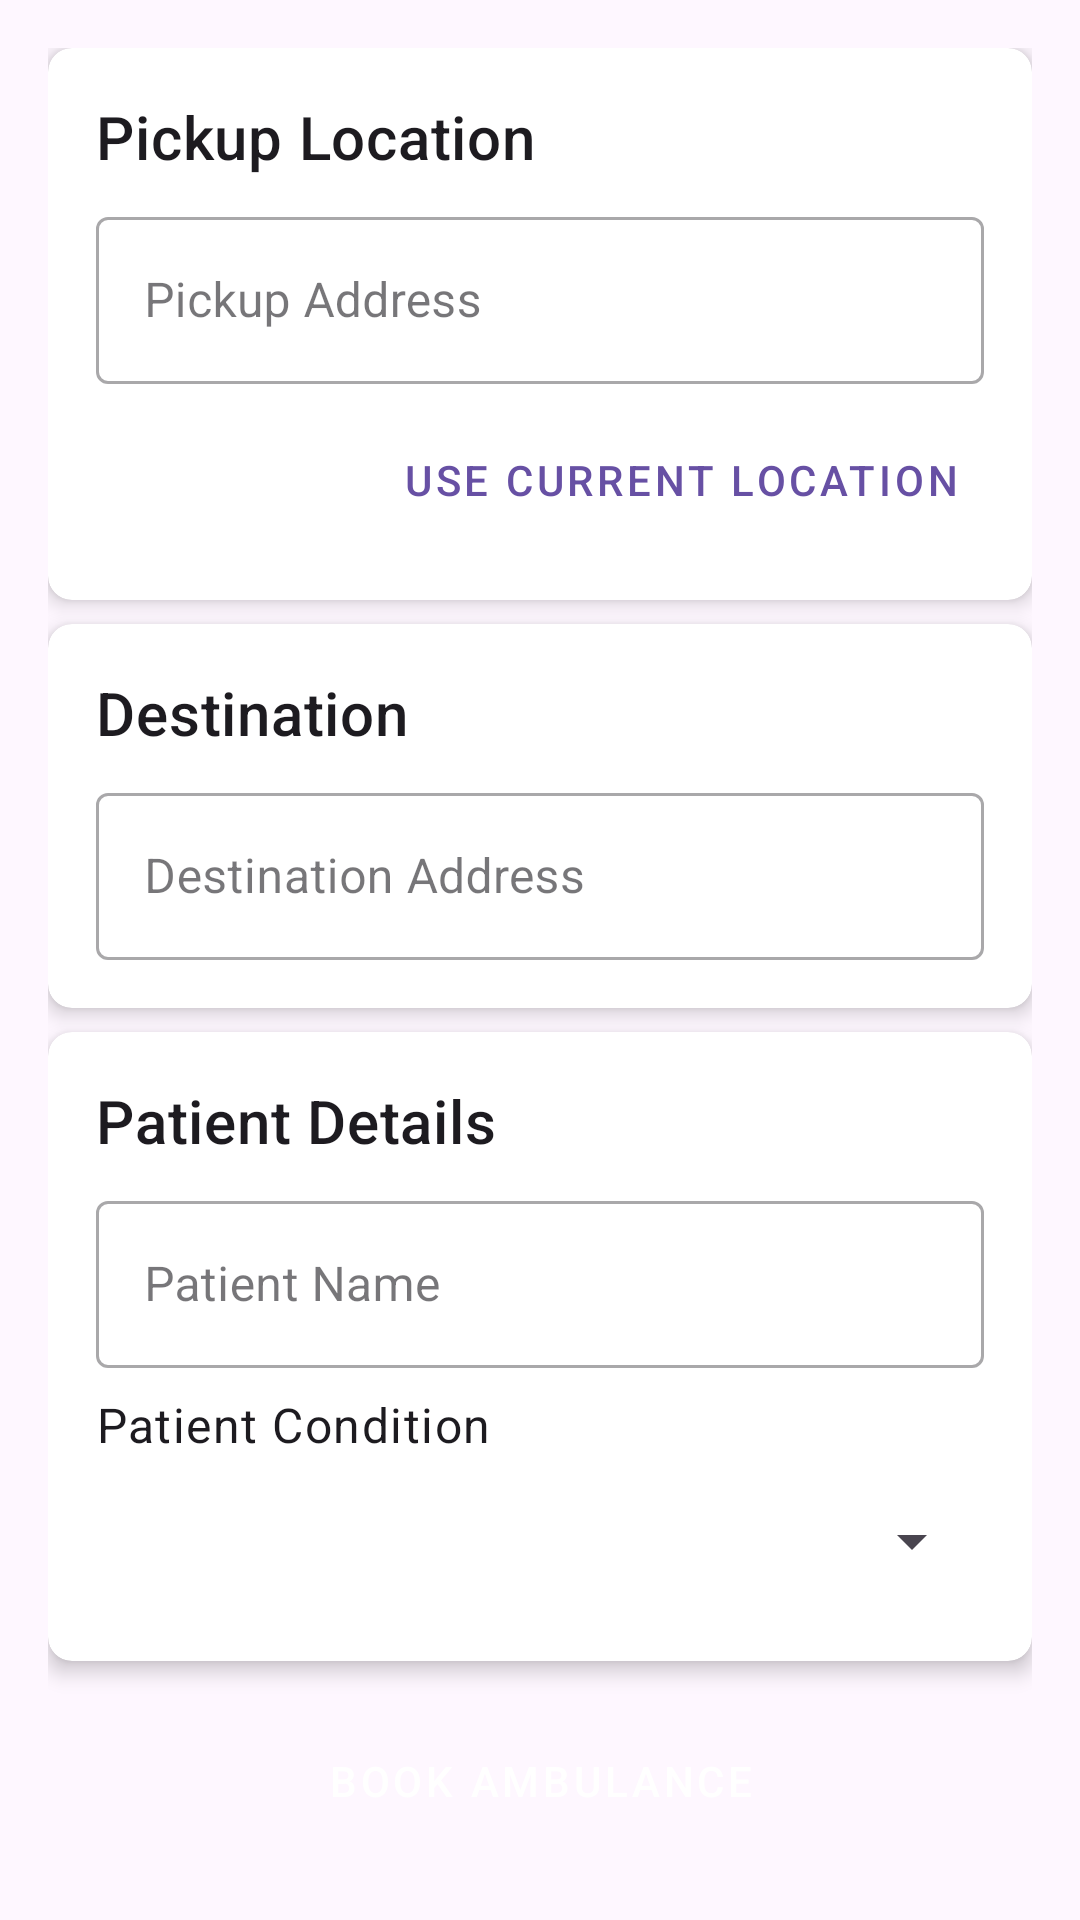

The Android layout XML behind this screen, and the referenced resources:
<!-- AndroidManifest.xml: application theme Theme.AmbulanceBookingSystem -->
<!-- res/layout/fragment_booking.xml -->
<?xml version="1.0" encoding="utf-8"?>
<androidx.core.widget.NestedScrollView xmlns:android="http://schemas.android.com/apk/res/android"
    xmlns:app="http://schemas.android.com/apk/res-auto"
    xmlns:tools="http://schemas.android.com/tools"
    android:layout_width="match_parent"
    android:layout_height="match_parent"
    android:padding="16dp">

    <LinearLayout
        android:layout_width="match_parent"
        android:layout_height="wrap_content"
        android:orientation="vertical">

        
        <androidx.cardview.widget.CardView
            android:id="@+id/card_pickup_location"
            android:layout_width="match_parent"
            android:layout_height="wrap_content"
            android:layout_marginBottom="8dp"
            app:cardCornerRadius="8dp"
            app:cardElevation="4dp">

            <LinearLayout
                android:layout_width="match_parent"
                android:layout_height="wrap_content"
                android:orientation="vertical"
                android:padding="16dp">

                <TextView
                    android:layout_width="match_parent"
                    android:layout_height="wrap_content"
                    android:text="Pickup Location"
                    android:textAppearance="?attr/textAppearanceHeadline6" />

                <com.google.android.material.textfield.TextInputLayout
                    android:layout_width="match_parent"
                    android:layout_height="wrap_content"
                    android:layout_marginTop="8dp"
                    android:hint="Pickup Address"
                    style="@style/Widget.MaterialComponents.TextInputLayout.OutlinedBox">

                    <com.google.android.material.textfield.TextInputEditText
                        android:id="@+id/et_pickup_address"
                        android:layout_width="match_parent"
                        android:layout_height="wrap_content"
                        android:inputType="textPostalAddress" />
                </com.google.android.material.textfield.TextInputLayout>

                <Button
                    android:id="@+id/btn_use_current_location"
                    android:layout_width="wrap_content"
                    android:layout_height="wrap_content"
                    android:layout_gravity="end"
                    android:layout_marginTop="8dp"
                    android:text="Use Current Location"
                    style="@style/Widget.MaterialComponents.Button.TextButton" />
            </LinearLayout>
        </androidx.cardview.widget.CardView>

        <androidx.cardview.widget.CardView
            android:id="@+id/card_destination"
            android:layout_width="match_parent"
            android:layout_height="wrap_content"
            android:layout_marginBottom="8dp"
            app:cardCornerRadius="8dp"
            app:cardElevation="4dp">

            <LinearLayout
                android:layout_width="match_parent"
                android:layout_height="wrap_content"
                android:orientation="vertical"
                android:padding="16dp">

                <TextView
                    android:layout_width="match_parent"
                    android:layout_height="wrap_content"
                    android:text="Destination"
                    android:textAppearance="?attr/textAppearanceHeadline6" />

                <com.google.android.material.textfield.TextInputLayout
                    android:layout_width="match_parent"
                    android:layout_height="wrap_content"
                    android:layout_marginTop="8dp"
                    android:hint="Destination Address"
                    style="@style/Widget.MaterialComponents.TextInputLayout.OutlinedBox">

                    <com.google.android.material.textfield.TextInputEditText
                        android:id="@+id/et_destination_address"
                        android:layout_width="match_parent"
                        android:layout_height="wrap_content"
                        android:inputType="textPostalAddress" />
                </com.google.android.material.textfield.TextInputLayout>
            </LinearLayout>
        </androidx.cardview.widget.CardView>

        <androidx.cardview.widget.CardView
            android:id="@+id/card_patient_details"
            android:layout_width="match_parent"
            android:layout_height="wrap_content"
            android:layout_marginBottom="16dp"
            app:cardCornerRadius="8dp"
            app:cardElevation="4dp">

            <LinearLayout
                android:layout_width="match_parent"
                android:layout_height="wrap_content"
                android:orientation="vertical"
                android:padding="16dp">

                <TextView
                    android:layout_width="match_parent"
                    android:layout_height="wrap_content"
                    android:text="Patient Details"
                    android:textAppearance="?attr/textAppearanceHeadline6" />

                <com.google.android.material.textfield.TextInputLayout
                    android:layout_width="match_parent"
                    android:layout_height="wrap_content"
                    android:layout_marginTop="8dp"
                    android:hint="Patient Name"
                    style="@style/Widget.MaterialComponents.TextInputLayout.OutlinedBox">

                    <com.google.android.material.textfield.TextInputEditText
                        android:id="@+id/et_patient_name"
                        android:layout_width="match_parent"
                        android:layout_height="wrap_content"
                        android:inputType="textPersonName" />
                </com.google.android.material.textfield.TextInputLayout>

                <TextView
                    android:layout_width="match_parent"
                    android:layout_height="wrap_content"
                    android:layout_marginTop="8dp"
                    android:text="Patient Condition"
                    android:textAppearance="?attr/textAppearanceBody1" />

                <Spinner
                    android:id="@+id/spinner_patient_condition"
                    android:layout_width="match_parent"
                    android:layout_height="wrap_content"
                    android:layout_marginTop="4dp"
                    android:minHeight="48dp" />
            </LinearLayout>
        </androidx.cardview.widget.CardView>

        <Button
            android:id="@+id/btn_book_now"
            android:layout_width="match_parent"
            android:layout_height="wrap_content"
            android:text="Book Ambulance"
            style="@style/Widget.MaterialComponents.Button" />

        
        <LinearLayout
            android:id="@+id/layout_current_booking"
            android:layout_width="match_parent"
            android:layout_height="wrap_content"
            android:layout_marginTop="16dp"
            android:orientation="vertical"
            android:visibility="gone"
            tools:visibility="visible">

            <TextView
                android:layout_width="match_parent"
                android:layout_height="wrap_content"
                android:text="Current Booking"
                android:textAppearance="?attr/textAppearanceHeadline6" />

            <TextView
                android:id="@+id/txt_booking_status"
                android:layout_width="match_parent"
                android:layout_height="wrap_content"
                android:layout_marginTop="8dp"
                android:textAppearance="?attr/textAppearanceBody1"
                android:textStyle="bold"
                tools:text="Status: ACCEPTED" />

            <LinearLayout
                android:layout_width="match_parent"
                android:layout_height="wrap_content"
                android:layout_marginTop="16dp"
                android:orientation="horizontal">

                <Button
                    android:id="@+id/btn_cancel_booking"
                    android:layout_width="0dp"
                    android:layout_height="wrap_content"
                    android:layout_weight="1"
                    android:layout_marginEnd="4dp"
                    android:text="Cancel"
                    style="@style/Widget.MaterialComponents.Button.OutlinedButton" />

                <Button
                    android:id="@+id/btn_track_ambulance"
                    android:layout_width="0dp"
                    android:layout_height="wrap_content"
                    android:layout_weight="1"
                    android:layout_marginStart="4dp"
                    android:text="Track"
                    android:visibility="gone"
                    tools:visibility="visible"
                    style="@style/Widget.MaterialComponents.Button" />
            </LinearLayout>
        </LinearLayout>

        <ProgressBar
            android:id="@+id/progress_bar"
            android:layout_width="wrap_content"
            android:layout_height="wrap_content"
            android:layout_gravity="center"
            android:layout_marginTop="16dp"
            android:visibility="gone" />

    </LinearLayout>
</androidx.core.widget.NestedScrollView>
<!-- resources referenced by this layout -->
<resources>
  <style name="Theme.AmbulanceBookingSystem" parent="Base.Theme.AmbulanceBookingSystem" />
  <style name="Base.Theme.AmbulanceBookingSystem" parent="Theme.Material3.DayNight.NoActionBar">
          
          
      </style>
</resources>
